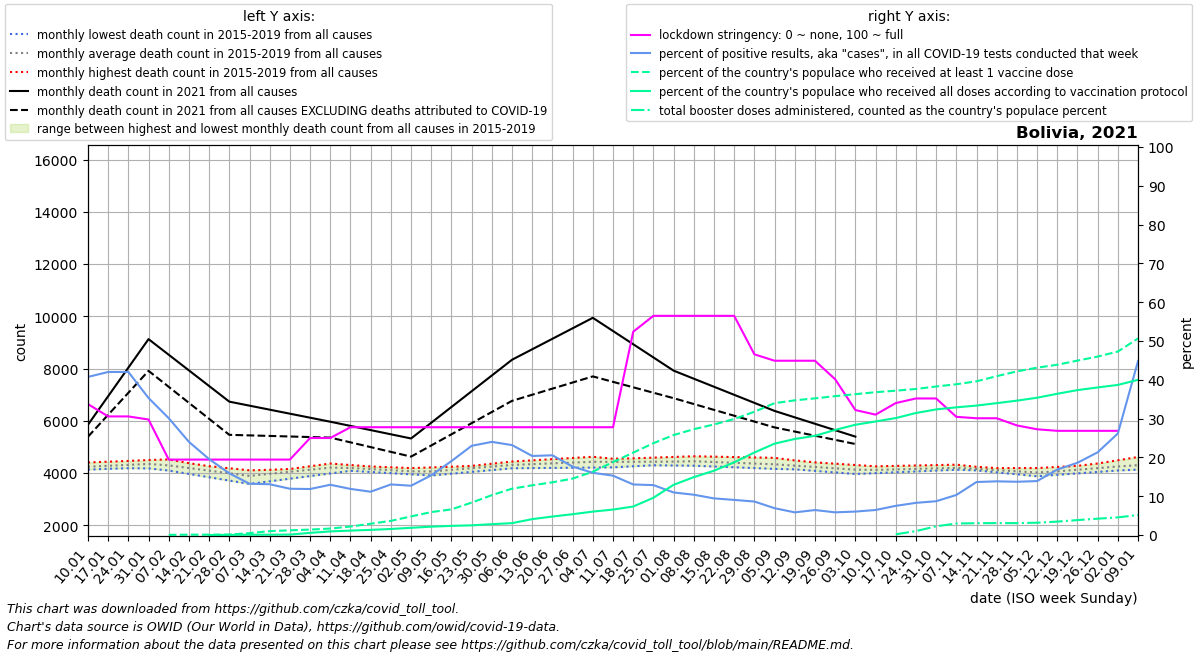

The data file committed next to this chart (first rows):
date, location, time_unit, time, deaths_2010_all_ages, deaths_2011_all_ages, deaths_2012_all_ages, deaths_2013_all_ages, deaths_2014_all_ages, deaths_2015_all_ages, deaths_2016_all_ages, deaths_2017_all_ages, deaths_2018_all_ages, deaths_2019_all_ages, deaths_2020_all_ages, deaths_2021_all_ages, deaths_2022_all_ages, new_deaths, new_cases_smoothed, new_tests_smoothed, stringency_index, people_vaccinated, people_fully_vaccinated, total_boosters
2021-01-10, Bolivia, monthly, 1, , , , , , , 4240, 4198, 4132, 4406, 4614, 5848, , 459.5, 1347, 3305, 33.73, , , 
2021-01-17, Bolivia, monthly, 2, , , , , , , 4326, 4192, 4163, 4435, 4640, 6941, , 711.0, 1748, 4162, 30.56, , , 
2021-01-24, Bolivia, monthly, 3, , , , , , , 4413, 4185, 4193, 4464, 4666, 8034, , 962.5, 2059, 4900, 30.56, , , 
2021-01-31, Bolivia, monthly, 4, , , , , , , 4499, 4179, 4224, 4493, 4691, 9126, , 1214, 2106, 5964, 29.77, , , 
2021-02-07, Bolivia, monthly, 5, , , , , , 4096, 4420, 4172, 4255, 4522, 4717, 8528, , 1228, 1918, 6370, 19.44, 5523, , 
2021-02-14, Bolivia, monthly, 6, , , , , , 3968, 4341, 4068, 4206, 4378, 4629, 7930, , 1242, 1382, 5757, 19.44, 9927, , 
2021-02-21, Bolivia, monthly, 7, , , , , , 3840, 4263, 3964, 4158, 4234, 4540, 7331, , 1256, 887.1, 4535, 19.44, 10205, 12.0, 
2021-02-28, Bolivia, monthly, 8, , , , , , 3712, 4184, 3861, 4109, 4091, 4452, 6733, , 1270, 978.3, 6154, 19.44, 14184, 4619, 
2021-03-07, Bolivia, monthly, 9, , , , , , 3584, 4105, 3757, 4060, 3947, 4364, 6579, , 1138, 817.3, 6182, 19.44, 57364, 9117, 
2021-03-14, Bolivia, monthly, 10, , , , , , 3684, 4124, 3896, 4092, 4052, 4414, 6426, , 1005, 718, 5486, 19.44, 119158, 9910, 
2021-03-21, Bolivia, monthly, 11, , , , , , 3785, 4144, 4036, 4124, 4156, 4464, 6272, , 872.8, 778, 6524, 19.44, 143506, 13744, 
2021-03-28, Bolivia, monthly, 12, , , , , , 3885, 4163, 4175, 4157, 4260, 4515, 6119, , 740.4, 712.8, 6013, 25.0, 165889, 66008, 
2021-04-04, Bolivia, monthly, 13, , , , , , 3986, 4182, 4314, 4189, 4365, 4565, 5965, , 608.0, 755.6, 5834, 25.0, 197235, 110250, 
2021-04-11, Bolivia, monthly, 14, , , , , , 4086, 4143, 4283, 4151, 4307, 4615, 5804, , 629.5, 875.9, 7371, 27.78, 259162, 135149, 
2021-04-18, Bolivia, monthly, 15, , , , , , 4041, 4104, 4252, 4112, 4249, 4217, 5644, , 651.0, 993.7, 8905, 27.78, 344483, 157400, 
2021-04-25, Bolivia, monthly, 16, , , , , , 3996, 4066, 4221, 4074, 4190, 3819, 5484, , 672.5, 1179, 9042, 27.78, 431830, 184614, 
2021-05-02, Bolivia, monthly, 17, , , , , , 3951, 4027, 4190, 4035, 4132, 3421, 5323, , 694.0, 1209, 9519, 27.78, 567616, 220234, 
2021-05-09, Bolivia, monthly, 18, , , , , , 3906, 4110, 4216, 3997, 4074, 3023, 5926, , 869.8, 1480, 9619, 27.78, 699467, 255220, 
2021-05-16, Bolivia, monthly, 19, , , , , , 3975, 4193, 4242, 4086, 4120, 3356, 6529, , 1046, 1710, 8976, 27.78, 781723, 279018, 
2021-05-23, Bolivia, monthly, 20, , , , , , 4044, 4275, 4268, 4176, 4166, 3688, 7131, , 1221, 2251, 9791, 27.78, 989002, 295660, 
2021-05-30, Bolivia, monthly, 21, , , , , , 4114, 4358, 4294, 4265, 4213, 4020, 7734, , 1397, 2833, 11803, 27.78, 1215860, 331560, 
2021-06-06, Bolivia, monthly, 22, , , , , , 4183, 4441, 4320, 4354, 4259, 4353, 8337, , 1573, 2774, 11970, 27.78, 1413053, 362126, 
2021-06-13, Bolivia, monthly, 23, , , , , , 4190, 4486, 4320, 4393, 4317, 5127, 8738, , 1740, 2544, 12491, 27.78, 1515674, 485396, 
2021-06-20, Bolivia, monthly, 24, , , , , , 4197, 4532, 4320, 4432, 4375, 5901, 9140, , 1908, 2596, 12634, 27.78, 1608107, 563826, 
2021-06-27, Bolivia, monthly, 25, , , , , , 4203, 4578, 4321, 4472, 4433, 6675, 9541, , 2076, 1813, 10290, 27.78, 1720675, 635170, 
2021-07-04, Bolivia, monthly, 26, , , , , , 4210, 4623, 4321, 4511, 4491, 7449, 9942, , 2243, 1725, 10754, 27.78, 1929801, 714524, 
2021-07-11, Bolivia, monthly, 27, , , , , , 4217, 4548, 4313, 4537, 4521, 8223, 9436, , 1946, 1398, 9140, 27.78, 2224193, 776210, 
2021-07-18, Bolivia, monthly, 28, , , , , , 4260, 4473, 4305, 4564, 4552, 10136, 8931, , 1648, 1174, 9012, 52.38, 2512455, 869140, 
2021-07-25, Bolivia, monthly, 29, , , , , , 4304, 4398, 4297, 4590, 4582, 12050, 8426, , 1351, 1012, 7863, 56.48, 2799469, 1136211, 
2021-08-01, Bolivia, monthly, 30, , , , , , 4348, 4323, 4289, 4617, 4613, 13963, 7920, , 1054, 796.7, 7261, 56.48, 3048321, 1531210, 
2021-08-08, Bolivia, monthly, 31, , , , , , 4391, 4299, 4281, 4643, 4643, 15876, 7612, , 969.4, 688.8, 6633, 56.48, 3227007, 1765142, 
2021-08-15, Bolivia, monthly, 32, , , , , , 4348, 4275, 4251, 4628, 4610, 14828, 7303, , 884.8, 592.7, 6278, 56.48, 3371004, 1960800, 
2021-08-22, Bolivia, monthly, 33, , , , , , 4306, 4250, 4220, 4612, 4576, 13780, 6995, , 800.2, 607.8, 6718, 56.48, 3537360, 2216333, 
2021-08-29, Bolivia, monthly, 34, , , , , , 4263, 4226, 4190, 4597, 4543, 12733, 6686, , 715.6, 565.4, 6552, 46.56, 3758024, 2516148, 
2021-09-05, Bolivia, monthly, 35, , , , , , 4221, 4202, 4160, 4582, 4510, 11685, 6378, , 631.0, 416.6, 6025, 44.91, 4021419, 2786057, 
2021-09-12, Bolivia, monthly, 36, , , , , , 4178, 4143, 4151, 4485, 4460, 10637, 6132, , 544.0, 323, 5532, 44.91, 4106733, 2928470, 
2021-09-19, Bolivia, monthly, 37, , , , , , 4138, 4084, 4142, 4388, 4409, 9280, 5886, , 457.0, 331.5, 5151, 44.91, 4167248, 3024224, 
2021-09-26, Bolivia, monthly, 38, , , , , , 4098, 4024, 4133, 4290, 4359, 7923, 5641, , 370.0, 289.7, 4955, 40.14, 4234240, 3205005, 
2021-10-03, Bolivia, monthly, 39, , , , , , 4059, 3965, 4124, 4193, 4308, 6566, 5395, , 283.0, 297, 4915, 32.21, 4295269, 3362573, 
2021-10-10, Bolivia, monthly, 40, , , , , , 4019, 3997, 4134, 4192, 4258, 5209, , , 259.8, 341.7, 5297, 31.02, 4354300, 3461402, 
2021-10-17, Bolivia, monthly, 41, , , , , , 4062, 4029, 4145, 4191, 4274, 5140, , , 236.5, 388.5, 5167, 34, 4401340, 3566257, 21484
2021-10-24, Bolivia, monthly, 42, , , , , , 4104, 4062, 4155, 4191, 4290, 5070, , , 213.2, 450, 5427, 35.19, 4452841, 3720649, 119816
2021-10-31, Bolivia, monthly, 43, , , , , , 4146, 4094, 4166, 4190, 4305, 5001, , , 190.0, 483.4, 5550, 35.19, 4528788, 3829949, 265673
2021-11-07, Bolivia, monthly, 44, , , , , , 4189, 4126, 4176, 4189, 4321, 4932, , , 201.2, 536.9, 5203, 30.45, 4596502, 3893873, 351081
2021-11-14, Bolivia, monthly, 45, , , , , , 4138, 4112, 4102, 4190, 4239, 4866, , , 212.4, 751.8, 5504, 30.09, 4687418, 3946815, 360661
2021-11-21, Bolivia, monthly, 46, , , , , , 4086, 4098, 4027, 4190, 4158, 4800, , , 223.6, 839.3, 6066, 30.09, 4843134, 4020885, 363266
2021-11-28, Bolivia, monthly, 47, , , , , , 4035, 4083, 3952, 4190, 4076, 4733, , , 234.8, 932.4, 6793, 28.24, 4990017, 4097526, 363267
2021-12-05, Bolivia, monthly, 48, , , , , , 3983, 4069, 3878, 4191, 3994, 4667, , , 246.0, 936.2, 6734, 27.25, 5102951, 4186395, 375398
2021-12-12, Bolivia, monthly, 49, , , , , , 3932, 4103, 3934, 4234, 4118, 4601, , , 311.8, 1216, 7205, 26.85, 5192147, 4307569, 409407
2021-12-19, Bolivia, monthly, 50, , , , , , 3988, 4137, 3990, 4277, 4242, 4640, , , 377.5, 1502, 8067, 26.85, 5318522, 4418931, 455531
2021-12-26, Bolivia, monthly, 51, , , , , , 4043, 4171, 4045, 4320, 4366, 4678, , , 443.2, 1794, 8418, 26.85, 5440440, 4499970, 498327
2022-01-02, Bolivia, monthly, 52, , , , , , 4098, 4205, 4101, 4363, 4490, 4717, , , 509.0, 2975, 11366, 26.85, 5594726, 4576873, 538705
2022-01-09, Bolivia, monthly, 1, , , , , , 4154, 4198, 4132, 4406, 4614, 4756, , , 529.4, 7620, 16989, , 5993740, 4731780, 610312
